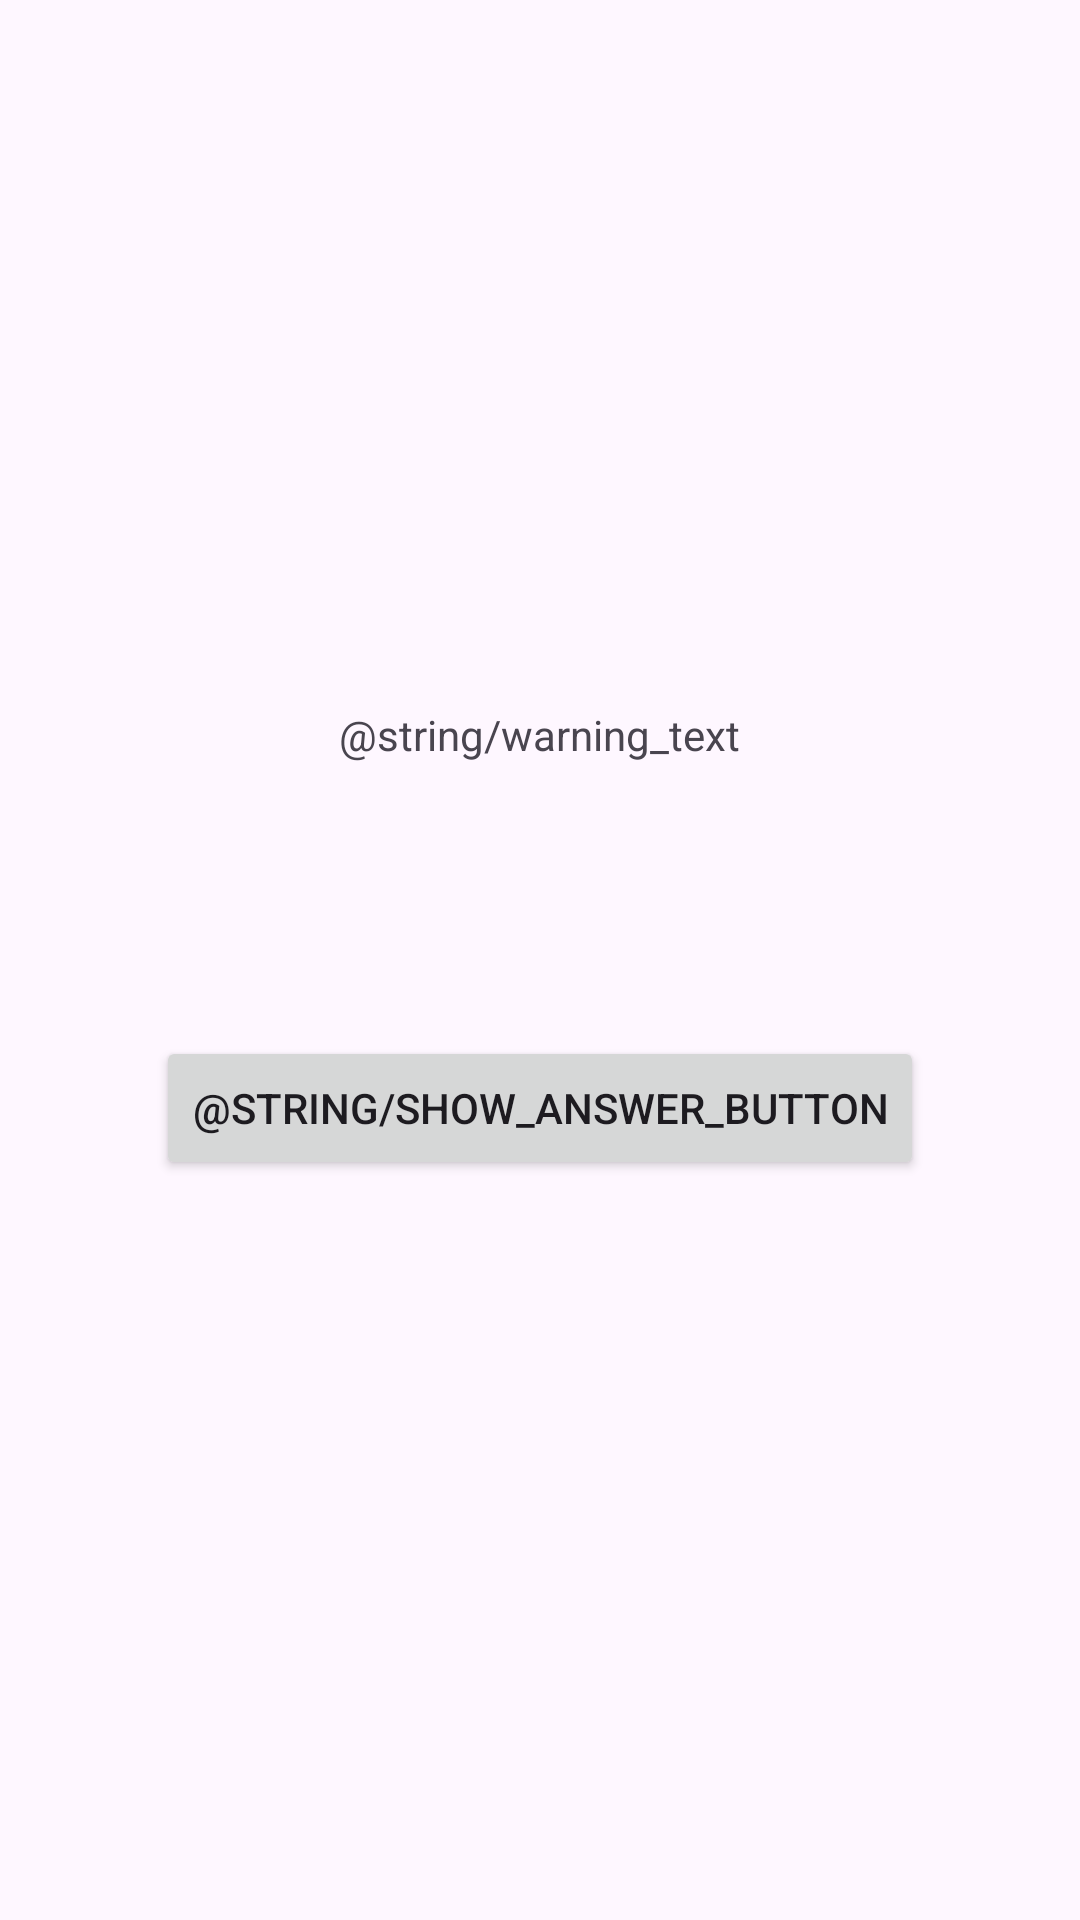

Layout XML and referenced resources for this Android screen:
<!-- AndroidManifest.xml: application theme Theme.Lab4p1 -->
<!-- res/layout/activity_cheat.xml -->
<?xml version="1.0" encoding="utf-8"?>
<LinearLayout xmlns:android="http://schemas.android.com/apk/res/android"
    xmlns:app="http://schemas.android.com/apk/res-auto"
    xmlns:tools="http://schemas.android.com/tools"
    android:id="@+id/main"
    android:layout_width="match_parent"
    android:layout_height="match_parent"
    android:orientation="vertical"
    android:gravity="center">

    <TextView
    android:layout_width="wrap_content"
    android:layout_height="wrap_content"
    android:padding="24dp"
    android:text="@string/warning_text" />

    <TextView
    android:id="@+id/answer_text_view"
    android:layout_width="wrap_content"
    android:layout_height="wrap_content"
    android:padding="24dp"
    tools:text="Answer" />

    <Button
    android:id="@+id/show_answer_button"
    android:layout_width="wrap_content"
    android:layout_height="wrap_content"
    android:text="@string/show_answer_button" />
    <TextView
        android:id="@+id/api_level_text_view"
        android:layout_width="wrap_content"
        android:layout_height="wrap_content"
        android:paddingTop="16dp" />

</LinearLayout>
<!-- resources referenced by this layout -->
<resources>
  <style name="Theme.Lab4p1" parent="Base.Theme.Lab4p1" />
  <style name="Base.Theme.Lab4p1" parent="Theme.Material3.DayNight.NoActionBar">
          
          
      </style>
</resources>
